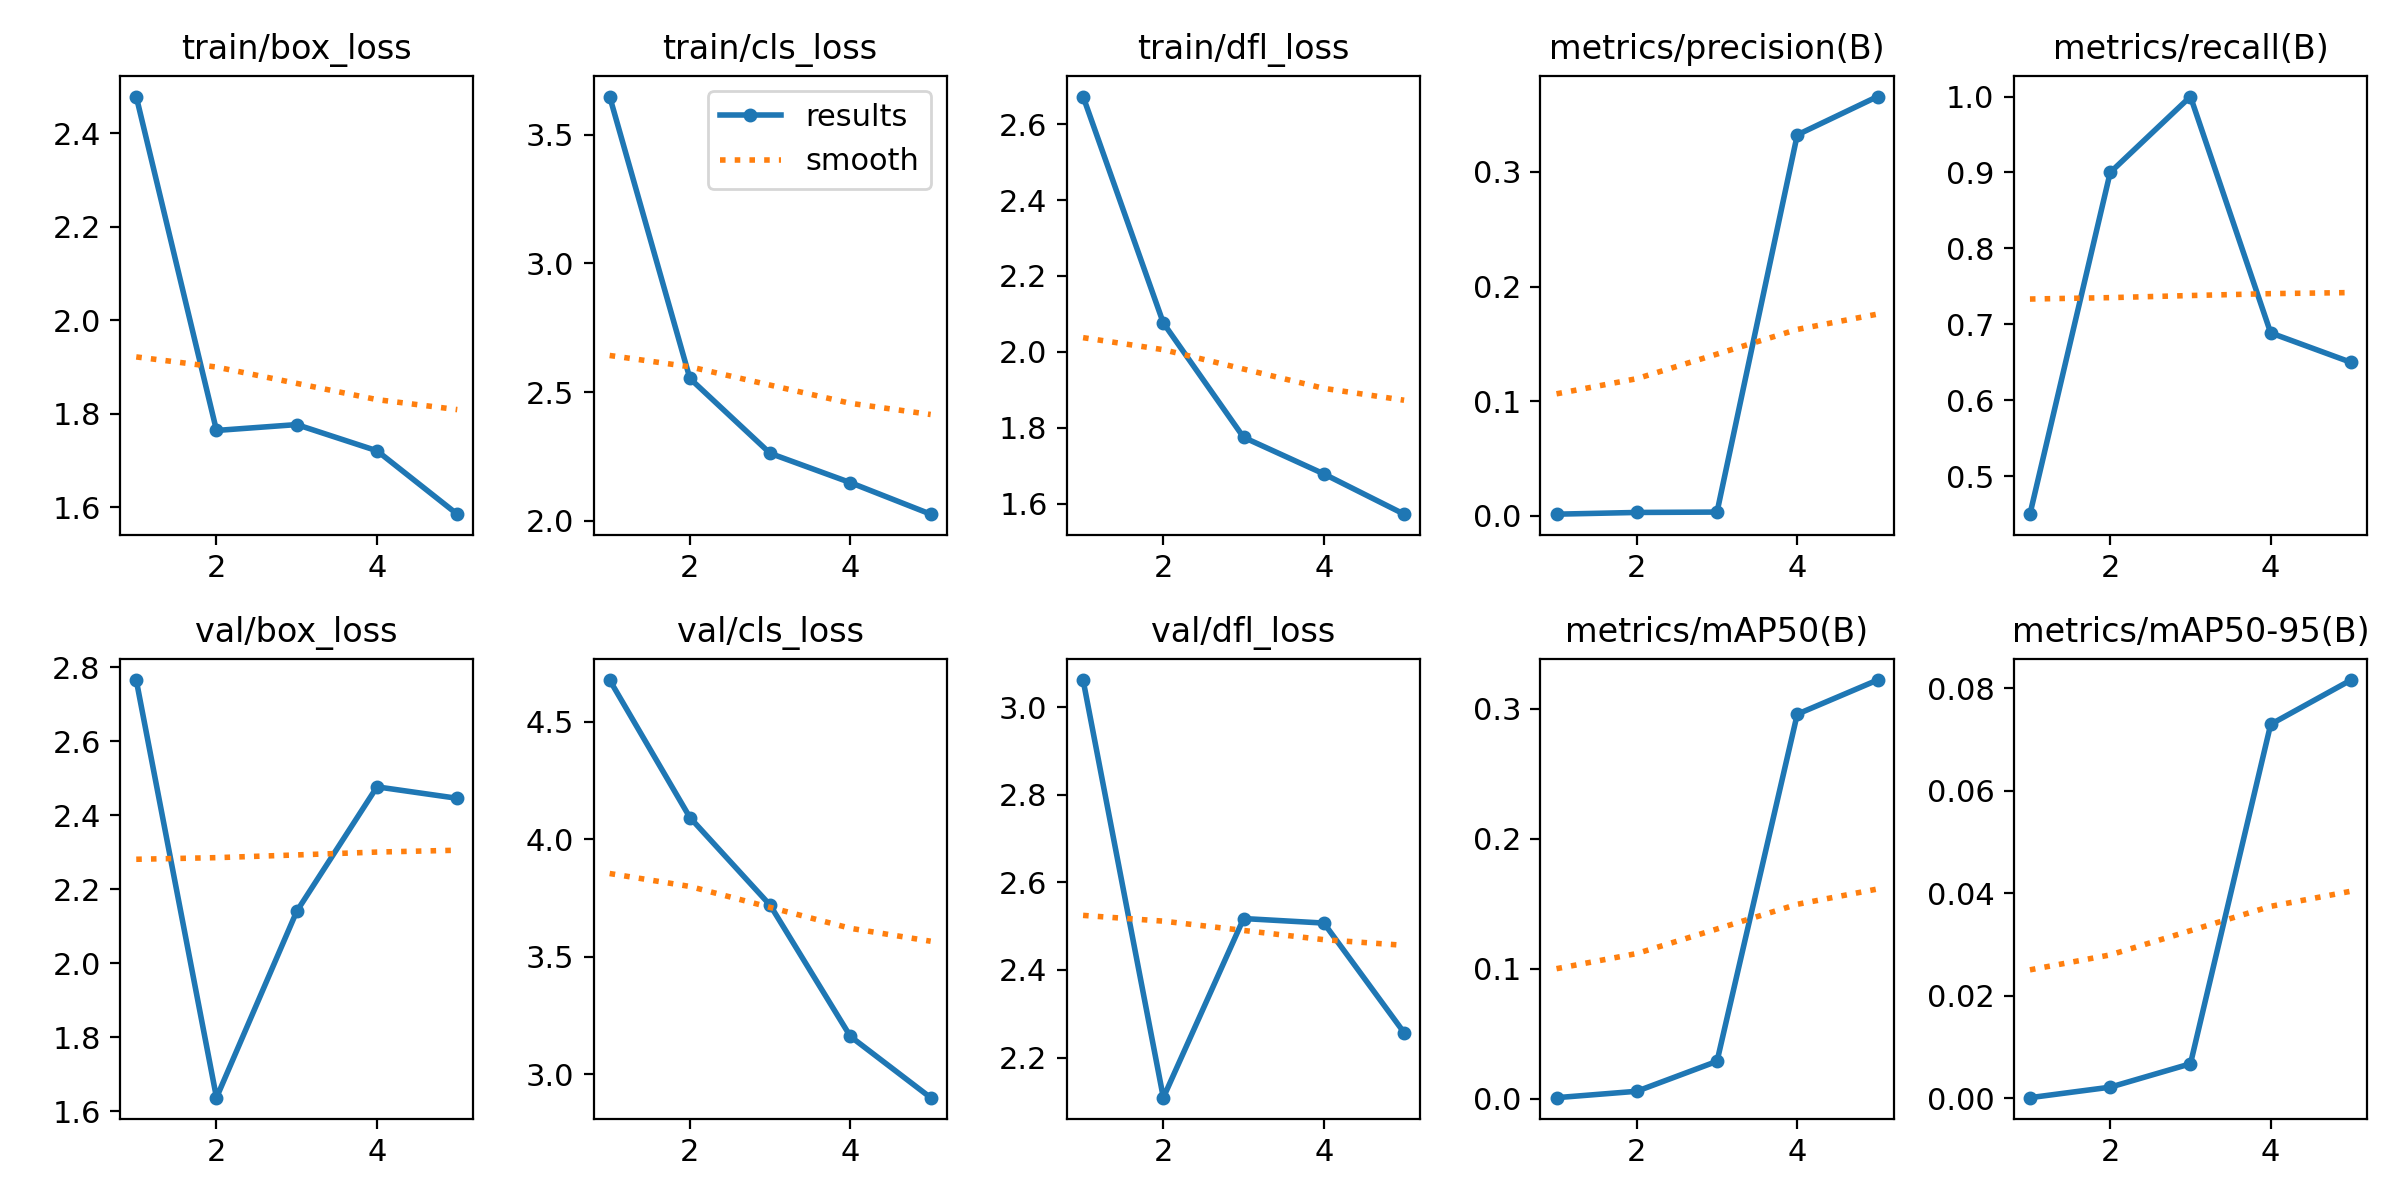

Values plotted in this chart, from the file beside it:
epoch, time, train/box_loss, train/cls_loss, train/dfl_loss, metrics/precision(B), metrics/recall(B), metrics/mAP50(B), metrics/mAP50-95(B), val/box_loss, val/cls_loss, val/dfl_loss, lr/pg0, lr/pg1, lr/pg2
1, 96.23, 2.478, 3.648, 2.673, 0.0015, 0.45, 0.001, 0.00015, 2.766, 4.677, 3.062, 0.00036, 0.00036, 0.00036
2, 189.4, 1.764, 2.553, 2.076, 0.003, 0.9, 0.00592, 0.0022, 1.637, 4.093, 2.108, 0.0005935, 0.0005935, 0.0005935
3, 278.8, 1.777, 2.262, 1.775, 0.00333, 1, 0.02896, 0.00676, 2.141, 3.72, 2.517, 0.0006765, 0.0006765, 0.0006765
4, 377.1, 1.721, 2.149, 1.678, 0.3324, 0.6887, 0.2957, 0.07297, 2.477, 3.161, 2.507, 0.000609, 0.000609, 0.000609
5, 482.4, 1.585, 2.026, 1.572, 0.3658, 0.65, 0.3219, 0.0816, 2.446, 2.901, 2.257, 0.000391, 0.000391, 0.000391
